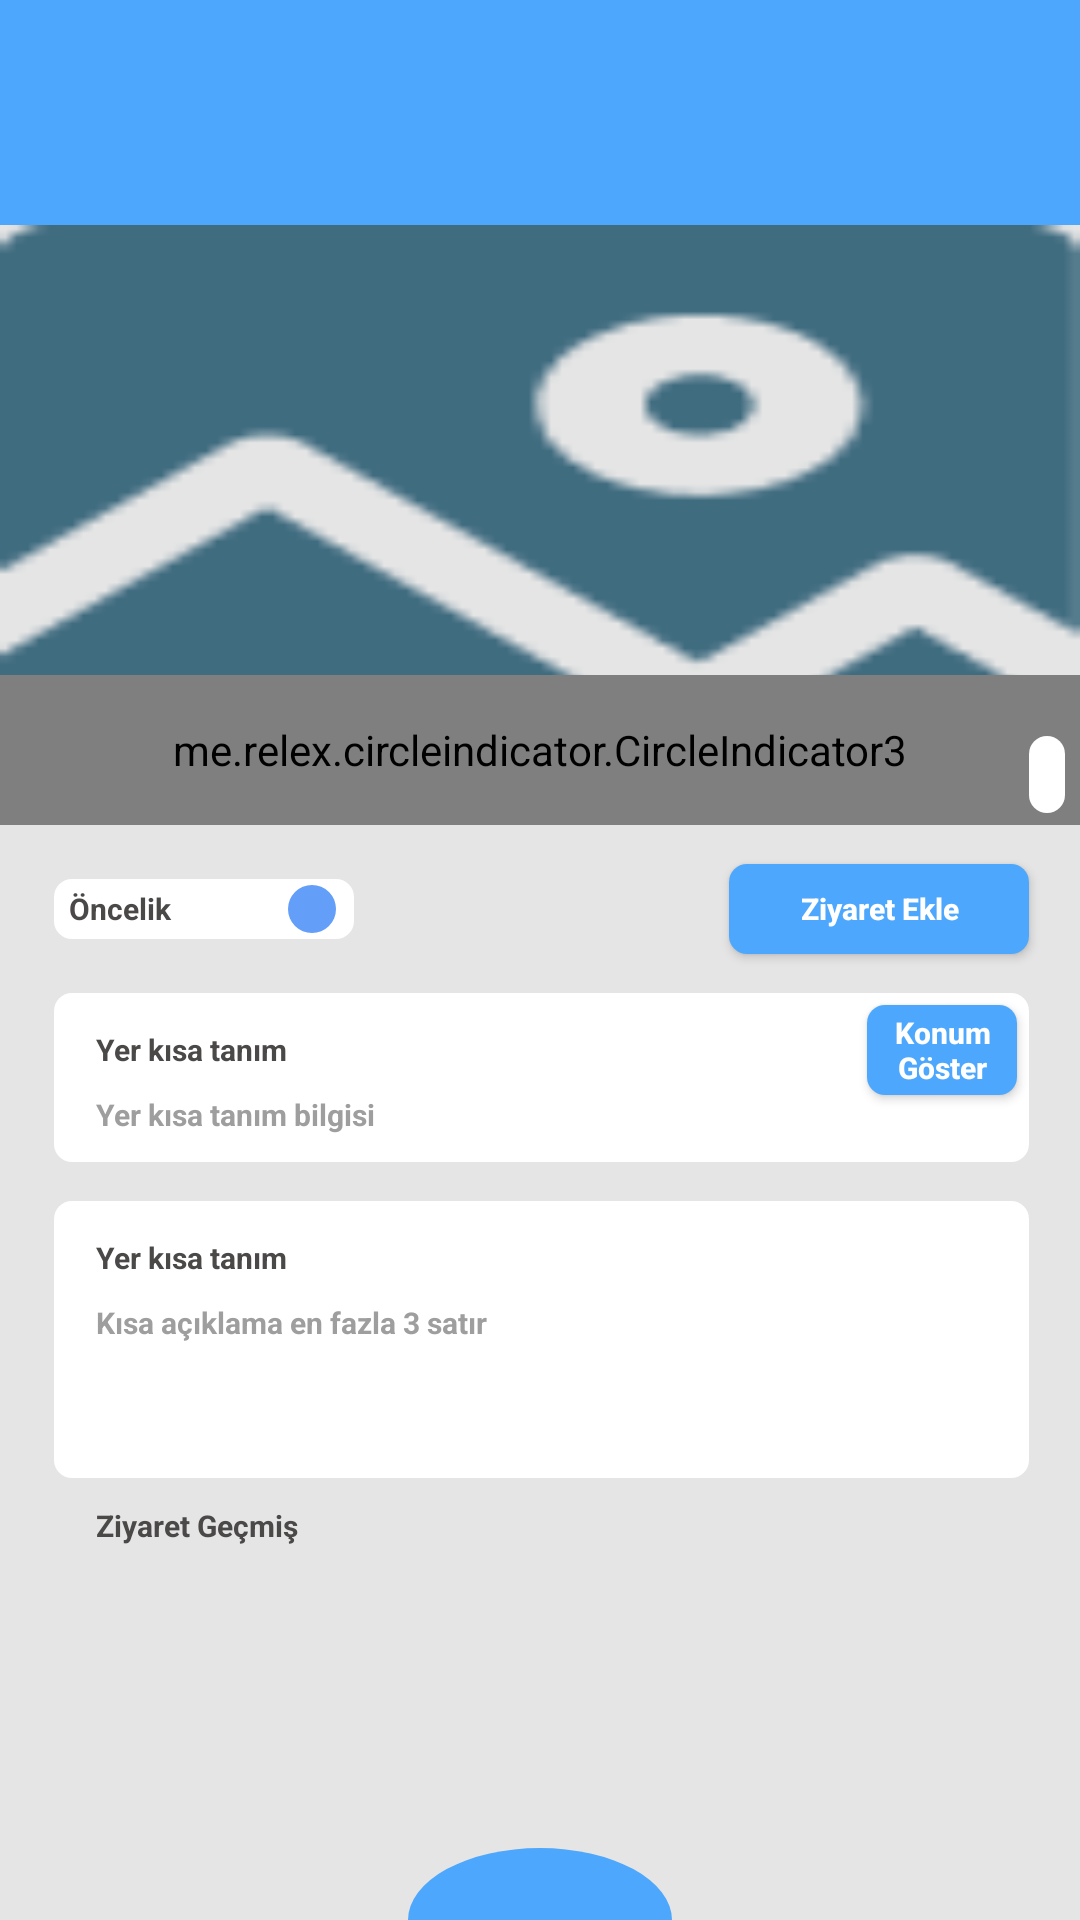

Reconstruct the res/layout file that produces this screen, plus the resources it refers to.
<!-- AndroidManifest.xml: application theme Theme.TravelGuideApp -->
<!-- res/layout/activity_place_details.xml -->
<?xml version="1.0" encoding="utf-8"?>
<androidx.constraintlayout.widget.ConstraintLayout xmlns:android="http://schemas.android.com/apk/res/android"
    xmlns:app="http://schemas.android.com/apk/res-auto"
    xmlns:tools="http://schemas.android.com/tools"
    android:layout_width="match_parent"
    android:layout_height="match_parent"
    android:background="#E5E5E5"
    tools:context=".view.ui.PlaceDetailsActivity">

    <include
        android:id="@+id/includeTop"
        layout="@layout/top_bar"
        android:layout_width="match_parent"
        android:layout_height="75dp"
        app:layout_constraintEnd_toEndOf="parent"
        app:layout_constraintStart_toStartOf="parent"
        app:layout_constraintTop_toTopOf="parent" />

    <androidx.viewpager2.widget.ViewPager2
        android:id="@+id/viewPager2"
        android:layout_width="0dp"
        android:layout_height="200dp"
        android:background="@drawable/image_placeholder"
        app:layout_constraintEnd_toEndOf="parent"
        app:layout_constraintStart_toStartOf="parent"
        app:layout_constraintTop_toBottomOf="@+id/includeTop"></androidx.viewpager2.widget.ViewPager2>

    <me.relex.circleindicator.CircleIndicator3
        android:id="@+id/indicator"
        android:layout_width="0dp"
        android:layout_height="50dp"
        app:ci_drawable="@drawable/blue_radius"
        app:ci_drawable_unselected="@drawable/white_radius"
        app:layout_constraintBottom_toBottomOf="@+id/viewPager2"
        app:layout_constraintEnd_toEndOf="parent"
        app:layout_constraintStart_toStartOf="parent">

    </me.relex.circleindicator.CircleIndicator3>

    <TextView
        android:id="@+id/tvPhotoDate"
        android:layout_width="wrap_content"
        android:layout_height="wrap_content"
        android:layout_marginEnd="5dp"
        android:layout_marginBottom="4dp"
        android:background="@drawable/text_background"
        android:padding="6dp"
        android:textAlignment="center"
        android:textColor="#4B4848"
        android:textSize="10sp"
        android:textStyle="bold"
        app:layout_constraintBottom_toBottomOf="@+id/viewPager2"
        app:layout_constraintEnd_toEndOf="parent"
        tools:ignore="SmallSp" />

    <TextView
        android:id="@+id/tvPriority"
        android:layout_width="100dp"
        android:layout_height="20dp"
        android:layout_marginStart="18dp"
        android:layout_marginTop="13dp"
        android:layout_marginBottom="13dp"
        android:background="@drawable/text_background"
        android:gravity="center_vertical"
        android:paddingStart="5dp"
        android:text="@string/text_priority"
        android:textColor="#4B4848"
        android:textSize="10sp"
        android:textStyle="bold"
        app:layout_constraintBottom_toTopOf="@+id/constraintLayout2"
        app:layout_constraintStart_toStartOf="parent"
        app:layout_constraintTop_toBottomOf="@+id/viewPager2"
        tools:ignore="RtlSymmetry,SmallSp,TextContrastCheck" />

    <ImageView
        android:id="@+id/imageViewPriority"
        android:layout_width="wrap_content"
        android:layout_height="wrap_content"
        android:layout_marginTop="4dp"
        android:layout_marginEnd="6dp"
        android:layout_marginBottom="4dp"
        android:src="@drawable/rv_oval_item_blue"
        app:layout_constraintBottom_toBottomOf="@+id/tvPriority"
        app:layout_constraintEnd_toEndOf="@+id/tvPriority"
        app:layout_constraintTop_toTopOf="@+id/tvPriority"
        tools:ignore="ContentDescription,ImageContrastCheck" />

    <androidx.appcompat.widget.AppCompatButton
        android:id="@+id/btnAddVisitation"
        android:layout_width="100dp"
        android:layout_height="30dp"
        android:layout_marginTop="13dp"
        android:layout_marginEnd="17dp"
        android:background="@drawable/blue_button_background"
        android:text="@string/Add_Visitation"
        android:textAllCaps="false"
        android:textColor="#FFFFFF"
        android:textSize="10sp"
        android:textStyle="bold"
        app:layout_constraintEnd_toEndOf="parent"
        app:layout_constraintTop_toBottomOf="@+id/viewPager2"
        tools:ignore="SmallSp,TouchTargetSizeCheck,TextContrastCheck" />

    <androidx.constraintlayout.widget.ConstraintLayout

        android:id="@+id/constraintLayout2"
        android:layout_width="0dp"
        android:layout_height="wrap_content"
        android:layout_marginStart="18dp"
        android:layout_marginTop="13dp"
        android:layout_marginEnd="17dp"
        android:background="@drawable/text_background"
        app:layout_constraintEnd_toEndOf="parent"
        app:layout_constraintStart_toStartOf="parent"
        app:layout_constraintTop_toBottomOf="@+id/btnAddVisitation">

        <TextView
            android:id="@+id/tvDescription"
            android:layout_width="wrap_content"
            android:layout_height="wrap_content"
            android:layout_marginStart="14dp"
            android:layout_marginTop="12dp"
            android:text="@string/Place__brief_definition"
            android:textColor="#4B4848"
            android:textSize="10sp"
            android:textStyle="bold"
            app:layout_constraintStart_toStartOf="parent"
            app:layout_constraintTop_toTopOf="parent"
            tools:ignore="SmallSp" />

        <TextView
            android:id="@+id/tvDefinition"
            android:layout_width="wrap_content"
            android:layout_height="wrap_content"
            android:layout_marginStart="14dp"
            android:layout_marginTop="8dp"
            android:layout_marginBottom="9dp"
            android:text="@string/Brief_place_definition"
            android:textColor="#9E9E9E"
            android:textSize="10sp"
            android:textStyle="bold"
            app:layout_constraintBottom_toBottomOf="parent"
            app:layout_constraintStart_toStartOf="parent"
            app:layout_constraintTop_toBottomOf="@+id/tvDescription"
            tools:ignore="SmallSp,TextContrastCheck" />

        <androidx.appcompat.widget.AppCompatButton
            android:id="@+id/btnShowLocation"
            android:layout_width="50dp"
            android:layout_height="30dp"
            android:layout_marginTop="4dp"
            android:layout_marginEnd="4dp"
            android:background="@drawable/blue_button_background"
            android:padding="2dp"
            android:text="@string/Show_Location"
            android:textAlignment="center"
            android:textAllCaps="false"
            android:textColor="#FFFFFF"
            android:textSize="10sp"
            android:textStyle="bold"
            app:layout_constraintEnd_toEndOf="parent"
            app:layout_constraintTop_toTopOf="parent"
            tools:ignore="SmallSp,TouchTargetSizeCheck,TextContrastCheck" />
    </androidx.constraintlayout.widget.ConstraintLayout>

    <androidx.constraintlayout.widget.ConstraintLayout
        android:id="@+id/constraintLayout"
        android:layout_width="0dp"
        android:layout_height="wrap_content"
        android:layout_marginStart="18dp"
        android:layout_marginTop="13dp"
        android:layout_marginEnd="17dp"
        android:background="@drawable/text_background"
        app:layout_constraintEnd_toEndOf="parent"
        app:layout_constraintHorizontal_bias="0.0"
        app:layout_constraintStart_toStartOf="parent"
        app:layout_constraintTop_toBottomOf="@+id/constraintLayout2">
        <TextView
            android:id="@+id/tvShortDescription"
            android:layout_width="wrap_content"
            android:layout_height="wrap_content"
            android:layout_marginStart="14dp"
            android:layout_marginTop="12dp"
            android:text="@string/Place_short_description"
            android:textColor="#4B4848"
            android:textSize="10sp"
            android:textStyle="bold"
            app:layout_constraintStart_toStartOf="parent"
            app:layout_constraintTop_toTopOf="parent"
            tools:ignore="SmallSp" />

        <TextView
            android:id="@+id/tvShortDescriptionMax3"
            android:layout_width="wrap_content"
            android:layout_height="wrap_content"
            android:layout_marginStart="14dp"
            android:layout_marginTop="8dp"
            android:layout_marginBottom="45dp"
            android:maxLines="3"
            android:text="@string/Brief_description_max_3_lines"
            android:textColor="#9E9E9E"
            android:textSize="10sp"
            android:textStyle="bold"
            app:layout_constraintBottom_toBottomOf="parent"
            app:layout_constraintStart_toStartOf="parent"
            app:layout_constraintTop_toBottomOf="@+id/tvShortDescription"
            tools:ignore="SmallSp,TextContrastCheck" />
    </androidx.constraintlayout.widget.ConstraintLayout>

    <TextView
        android:id="@+id/textView3"
        android:layout_width="wrap_content"
        android:layout_height="wrap_content"
        android:layout_marginStart="32dp"
        android:layout_marginTop="9dp"
        android:text="@string/Visitation_History"
        android:textColor="#4B4848"
        android:textSize="10sp"
        android:textStyle="bold"
        app:layout_constraintStart_toStartOf="parent"
        app:layout_constraintTop_toBottomOf="@+id/constraintLayout"
        tools:ignore="SmallSp" />

    <androidx.recyclerview.widget.RecyclerView
        android:id="@+id/rvVisitHistory"
        android:layout_width="0dp"
        android:layout_height="80dp"
        android:layout_marginStart="18dp"
        android:layout_marginTop="13dp"
        android:layout_marginEnd="17dp"
        app:layout_constraintEnd_toEndOf="parent"
        app:layout_constraintStart_toStartOf="parent"
        app:layout_constraintTop_toBottomOf="@+id/textView3" />

    <include
        android:id="@+id/includeBottom"
        layout="@layout/bottom_bar"
        android:elevation="20dp"
        android:layout_width="match_parent"
        android:layout_height="100dp"
        app:layout_constraintBottom_toBottomOf="parent"
        app:layout_constraintTop_toBottomOf="parent" />

</androidx.constraintlayout.widget.ConstraintLayout>
<!-- res/layout/top_bar.xml (included above) -->
<?xml version="1.0" encoding="utf-8"?>
<androidx.constraintlayout.widget.ConstraintLayout xmlns:android="http://schemas.android.com/apk/res/android"
    xmlns:app="http://schemas.android.com/apk/res-auto"
    xmlns:tools="http://schemas.android.com/tools"
    android:id="@+id/clTop"
    android:layout_width="match_parent"
    android:layout_height="100dp"
    android:background="@color/ui_hud">

    <androidx.appcompat.widget.AppCompatButton
        android:id="@+id/btnBack"
        android:layout_width="50dp"
        android:layout_height="50dp"
        android:layout_marginStart="18dp"
        android:background="@drawable/ic_baseline_arrow_back_ios_24"
        app:layout_constraintBottom_toBottomOf="parent"
        app:layout_constraintStart_toStartOf="parent"
        app:layout_constraintTop_toTopOf="parent"
        tools:ignore="SpeakableTextPresentCheck" />

    <TextView
        android:id="@+id/tvTitle"
        android:layout_width="0dp"
        android:layout_height="0dp"
        android:layout_marginStart="16dp"
        android:layout_marginTop="8dp"
        android:layout_marginEnd="64dp"
        android:layout_marginBottom="8dp"
        android:gravity="center"
        android:lines="2"
        android:minLines="1"
        android:textColor="@color/white"
        android:textSize="24sp"
        android:textStyle="bold"
        app:layout_constraintBottom_toBottomOf="parent"
        app:layout_constraintEnd_toEndOf="parent"
        app:layout_constraintHorizontal_bias="0.25"
        app:layout_constraintStart_toEndOf="@+id/btnBack"
        app:layout_constraintTop_toTopOf="parent"
        tools:ignore="TextContrastCheck" />


</androidx.constraintlayout.widget.ConstraintLayout>
<!-- res/layout/bottom_bar.xml (included above) -->
<?xml version="1.0" encoding="utf-8"?>
<androidx.constraintlayout.widget.ConstraintLayout xmlns:android="http://schemas.android.com/apk/res/android"
    xmlns:app="http://schemas.android.com/apk/res-auto"
    xmlns:tools="http://schemas.android.com/tools"
    android:id="@+id/clBottom"
    android:layout_width="match_parent"
    android:layout_height="100dp"
    android:background="@drawable/rounded_button">

    <com.google.android.material.tabs.TabLayout
        android:id="@+id/tabLayout"
        android:layout_width="409dp"
        android:layout_height="wrap_content"
        app:layout_constraintBottom_toBottomOf="parent"
        app:layout_constraintEnd_toEndOf="parent"
        app:layout_constraintStart_toStartOf="parent"
        tools:ignore="SpeakableTextPresentCheck" />

    <LinearLayout
        android:id="@+id/llBottom"
        android:layout_width="wrap_content"
        android:layout_height="wrap_content"
        android:background="@drawable/circle_button"
        android:orientation="horizontal"
        app:layout_constraintBottom_toBottomOf="@+id/tabLayout"
        app:layout_constraintEnd_toEndOf="parent"
        app:layout_constraintStart_toStartOf="parent"
        app:layout_constraintTop_toTopOf="parent">

        <androidx.appcompat.widget.AppCompatButton
            android:id="@+id/button2"
            android:layout_width="wrap_content"
            android:layout_height="wrap_content"
            android:background="@drawable/ic_baseline_add_24"
            android:elevation="2dp"
            android:text=""
            tools:ignore="SpeakableTextPresentCheck" />
    </LinearLayout>
</androidx.constraintlayout.widget.ConstraintLayout>
<!-- resources referenced by this layout -->
<resources>
  <color name="ui_hud">#4DA7FC</color>
  <color name="white">#FFFFFFFF</color>
  <!-- drawable blue_button_background (drawable) -->
  <?xml version="1.0" encoding="utf-8"?>
  <shape
      xmlns:android="http://schemas.android.com/apk/res/android">
  
      <solid android:color="#4DA7FC"/>
      <corners android:radius="6dp" />
  
  </shape>
  <!-- drawable blue_radius (drawable) -->
  <?xml version="1.0" encoding="utf-8"?>
  <shape
      xmlns:android="http://schemas.android.com/apk/res/android"
      android:shape="oval">
  
      <solid
          android:color="#639EF8"/>
  </shape>
  <!-- drawable circle_button (drawable) -->
  <?xml version="1.0" encoding="utf-8"?>
  <ripple xmlns:android="http://schemas.android.com/apk/res/android"
      android:color="#c20586">
      <item>
          <shape android:shape="oval">
              <solid android:color="@color/ui_hud"/>
          </shape>
      </item>
  </ripple>
  <!-- drawable image_placeholder: png bitmap (drawable, 1673 bytes) -->
  <!-- drawable rv_oval_item_blue (drawable) -->
  <?xml version="1.0" encoding="utf-8"?>
  <shape
      xmlns:android="http://schemas.android.com/apk/res/android"
      android:shape="oval">
  
      <solid
          android:color="#639EF8"/>
  
      <size
          android:width="16dp"
          android:height="16dp"/>
  </shape>
  <!-- drawable text_background (drawable) -->
  <?xml version="1.0" encoding="utf-8"?>
  <shape
      xmlns:android="http://schemas.android.com/apk/res/android">
  
      <solid android:color="#FFFFFF"/>
      <corners android:radius="6dp" />
  
  </shape>
  <string name="Add_Visitation">Ziyaret Ekle</string>
  <string name="Brief_description_max_3_lines">Kısa açıklama en fazla 3 satır</string>
  <string name="Brief_place_definition">Yer kısa tanım bilgisi</string>
  <string name="Place__brief_definition">Yer kısa tanım</string>
  <string name="Place_short_description">Yer kısa tanım</string>
  <string name="Show_Location">Konum Göster</string>
  <string name="Visitation_History">Ziyaret Geçmiş</string>
  <string name="text_priority">Öncelik</string>
  <style name="Theme.TravelGuideApp" parent="Theme.MaterialComponents.DayNight.DarkActionBar">
          
          <item name="colorPrimary">@color/purple_500</item>
          <item name="colorPrimaryVariant">@color/purple_700</item>
          <item name="colorOnPrimary">@color/white</item>
          
          <item name="colorSecondary">@color/teal_200</item>
          <item name="colorSecondaryVariant">@color/teal_700</item>
          <item name="colorOnSecondary">@color/black</item>
          
          <item name="android:statusBarColor" tools:targetApi="l">?attr/colorPrimaryVariant</item>
          
  
          <item name="windowActionBar">false</item>
          <item name="windowNoTitle">true</item>
      </style>
  <color name="purple_500">#FF6200EE</color>
  <color name="purple_700">#4DA7FC</color>
  <color name="teal_200">#FF03DAC5</color>
  <color name="teal_700">#FF018786</color>
  <color name="black">#FF000000</color>
</resources>
